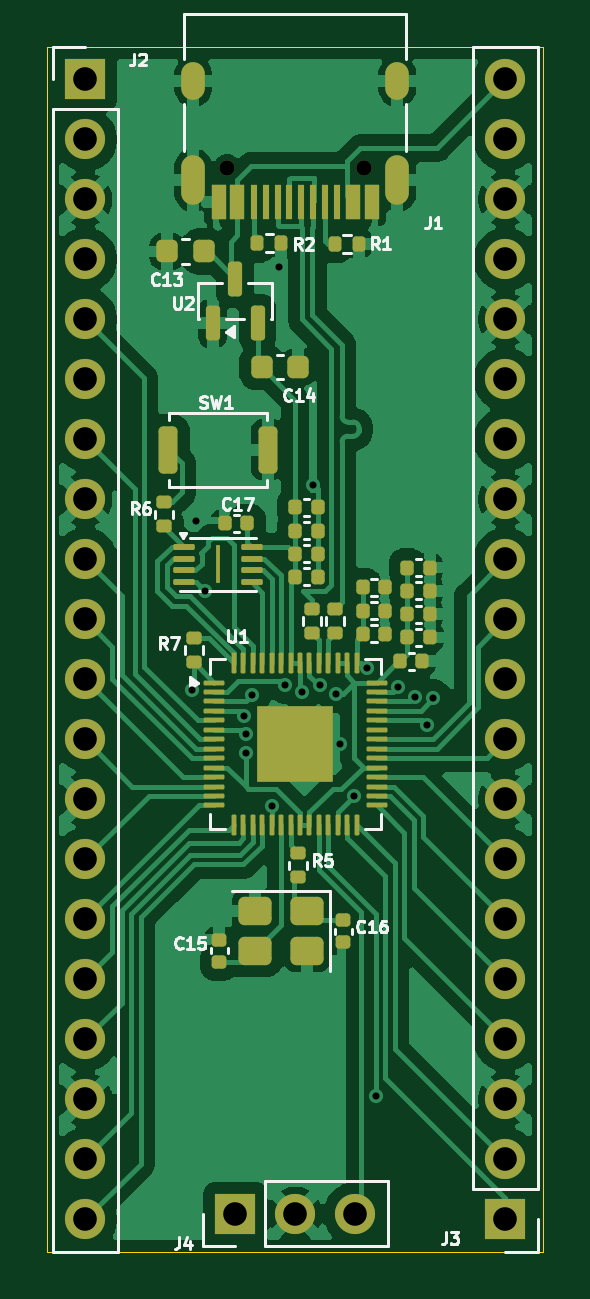
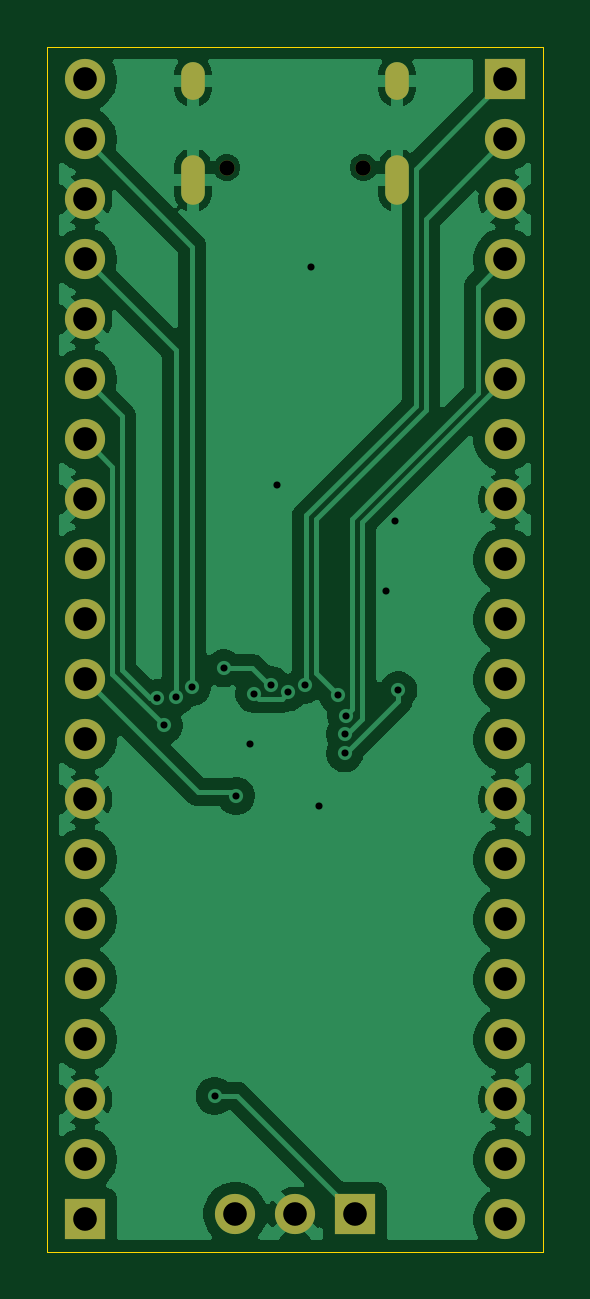
Circuit board: 11 layer files. Board 21.0 x 51.0 mm.
- bottom_copper: devboard-B_Cu.gbr (68852 bytes)
- bottom_mask: devboard-B_Mask.gbr (1926 bytes)
- paste: devboard-B_Paste.gbr (451 bytes)
- bottom_silk: devboard-B_Silkscreen.gbr (452 bytes)
- outline: devboard-Edge_Cuts.gbr (606 bytes)
- top_copper: devboard-F_Cu.gbr (108440 bytes)
- top_mask: devboard-F_Mask.gbr (8045 bytes)
- paste: devboard-F_Paste.gbr (6816 bytes)
- top_silk: devboard-F_Silkscreen.gbr (25023 bytes)
- drill: devboard-NPTH.drl (363 bytes)
- drill: devboard-PTH.drl (1613 bytes)

=== bottom_copper: devboard-B_Cu.gbr (68852 bytes, source omitted) ===
=== bottom_mask: devboard-B_Mask.gbr ===
%TF.GenerationSoftware,KiCad,Pcbnew,9.0.7*%
%TF.CreationDate,2026-03-01T17:39:18-05:00*%
%TF.ProjectId,devboard,64657662-6f61-4726-942e-6b696361645f,rev?*%
%TF.SameCoordinates,Original*%
%TF.FileFunction,Soldermask,Bot*%
%TF.FilePolarity,Negative*%
%FSLAX46Y46*%
G04 Gerber Fmt 4.6, Leading zero omitted, Abs format (unit mm)*
G04 Created by KiCad (PCBNEW 9.0.7) date 2026-03-01 17:39:18*
%MOMM*%
%LPD*%
G01*
G04 APERTURE LIST*
%ADD10O,1.000000X1.600000*%
%ADD11O,1.000000X2.100000*%
%ADD12C,0.650000*%
%ADD13C,1.700000*%
%ADD14R,1.700000X1.700000*%
G04 APERTURE END LIST*
D10*
%TO.C,J1*%
X155730000Y-48200000D03*
D11*
X155730000Y-52380000D03*
D10*
X164370000Y-48200000D03*
D11*
X164370000Y-52380000D03*
D12*
X157160000Y-51850000D03*
X162940000Y-51850000D03*
%TD*%
D13*
%TO.C,J2*%
X151160000Y-96380000D03*
X151160000Y-93840000D03*
X151160000Y-91300000D03*
X151160000Y-88760000D03*
X151160000Y-86220000D03*
X151160000Y-83680000D03*
X151160000Y-81140000D03*
X151160000Y-78600000D03*
X151160000Y-76060000D03*
X151160000Y-73520000D03*
X151160000Y-70980000D03*
X151160000Y-68440000D03*
X151160000Y-65900000D03*
X151160000Y-63360000D03*
X151160000Y-60820000D03*
X151160000Y-58280000D03*
X151160000Y-55740000D03*
X151160000Y-53200000D03*
X151160000Y-50660000D03*
D14*
X151160000Y-48120000D03*
%TD*%
D13*
%TO.C,J3*%
X168940000Y-48120000D03*
X168940000Y-50660000D03*
X168940000Y-53200000D03*
X168940000Y-55740000D03*
X168940000Y-58280000D03*
X168940000Y-60820000D03*
X168940000Y-63360000D03*
X168940000Y-65900000D03*
X168940000Y-68440000D03*
X168940000Y-70980000D03*
X168940000Y-73520000D03*
X168940000Y-76060000D03*
X168940000Y-78600000D03*
X168940000Y-81140000D03*
X168940000Y-83680000D03*
X168940000Y-86220000D03*
X168940000Y-88760000D03*
X168940000Y-91300000D03*
X168940000Y-93840000D03*
D14*
X168940000Y-96380000D03*
%TD*%
D13*
%TO.C,J4*%
X162590000Y-96140000D03*
X160050000Y-96140000D03*
D14*
X157510000Y-96140000D03*
%TD*%
M02*

=== paste: devboard-B_Paste.gbr ===
%TF.GenerationSoftware,KiCad,Pcbnew,9.0.7*%
%TF.CreationDate,2026-03-01T17:39:18-05:00*%
%TF.ProjectId,devboard,64657662-6f61-4726-942e-6b696361645f,rev?*%
%TF.SameCoordinates,Original*%
%TF.FileFunction,Paste,Bot*%
%TF.FilePolarity,Positive*%
%FSLAX46Y46*%
G04 Gerber Fmt 4.6, Leading zero omitted, Abs format (unit mm)*
G04 Created by KiCad (PCBNEW 9.0.7) date 2026-03-01 17:39:18*
%MOMM*%
%LPD*%
G01*
G04 APERTURE LIST*
G04 APERTURE END LIST*
M02*

=== bottom_silk: devboard-B_Silkscreen.gbr ===
%TF.GenerationSoftware,KiCad,Pcbnew,9.0.7*%
%TF.CreationDate,2026-03-01T17:39:18-05:00*%
%TF.ProjectId,devboard,64657662-6f61-4726-942e-6b696361645f,rev?*%
%TF.SameCoordinates,Original*%
%TF.FileFunction,Legend,Bot*%
%TF.FilePolarity,Positive*%
%FSLAX46Y46*%
G04 Gerber Fmt 4.6, Leading zero omitted, Abs format (unit mm)*
G04 Created by KiCad (PCBNEW 9.0.7) date 2026-03-01 17:39:18*
%MOMM*%
%LPD*%
G01*
G04 APERTURE LIST*
G04 APERTURE END LIST*
M02*

=== outline: devboard-Edge_Cuts.gbr ===
%TF.GenerationSoftware,KiCad,Pcbnew,9.0.7*%
%TF.CreationDate,2026-03-01T17:39:19-05:00*%
%TF.ProjectId,devboard,64657662-6f61-4726-942e-6b696361645f,rev?*%
%TF.SameCoordinates,Original*%
%TF.FileFunction,Profile,NP*%
%FSLAX46Y46*%
G04 Gerber Fmt 4.6, Leading zero omitted, Abs format (unit mm)*
G04 Created by KiCad (PCBNEW 9.0.7) date 2026-03-01 17:39:19*
%MOMM*%
%LPD*%
G01*
G04 APERTURE LIST*
%TA.AperFunction,Profile*%
%ADD10C,0.050000*%
%TD*%
G04 APERTURE END LIST*
D10*
X149550000Y-46750000D02*
X170550000Y-46750000D01*
X170550000Y-97750000D01*
X149550000Y-97750000D01*
X149550000Y-46750000D01*
M02*

=== top_copper: devboard-F_Cu.gbr (108440 bytes, source omitted) ===
=== top_mask: devboard-F_Mask.gbr (8045 bytes, source omitted) ===
=== paste: devboard-F_Paste.gbr (6816 bytes, source omitted) ===
=== top_silk: devboard-F_Silkscreen.gbr (25023 bytes, source omitted) ===
=== drill: devboard-NPTH.drl ===
M48
; DRILL file {KiCad 9.0.7} date 2026-03-01T17:39:15-0500
; FORMAT={-:-/ absolute / metric / decimal}
; #@! TF.CreationDate,2026-03-01T17:39:15-05:00
; #@! TF.GenerationSoftware,Kicad,Pcbnew,9.0.7
; #@! TF.FileFunction,NonPlated,1,2,NPTH
FMAT,2
METRIC
; #@! TA.AperFunction,NonPlated,NPTH,ComponentDrill
T1C0.650
%
G90
G05
T1
X157.16Y-51.85
X162.94Y-51.85
M30

=== drill: devboard-PTH.drl ===
M48
; DRILL file {KiCad 9.0.7} date 2026-03-01T17:39:15-0500
; FORMAT={-:-/ absolute / metric / decimal}
; #@! TF.CreationDate,2026-03-01T17:39:15-05:00
; #@! TF.GenerationSoftware,Kicad,Pcbnew,9.0.7
; #@! TF.FileFunction,Plated,1,2,PTH
FMAT,2
METRIC
; #@! TA.AperFunction,Plated,PTH,ViaDrill
T1C0.300
; #@! TA.AperFunction,Plated,PTH,ComponentDrill
T2C0.600
; #@! TA.AperFunction,Plated,PTH,ComponentDrill
T3C1.000
%
G90
G05
T1
X155.675Y-73.977
X155.83Y-66.8
X156.209Y-69.761
X157.891Y-75.05
X157.95Y-75.848
X157.95Y-76.648
X158.229Y-74.19
X159.05Y-78.86
X159.37Y-56.06
X159.616Y-73.738
X160.343Y-74.07
X160.8Y-65.27
X161.077Y-73.75
X161.773Y-74.143
X161.94Y-76.24
X162.55Y-78.448
X163.065Y-73.05
X163.46Y-91.15
X164.405Y-73.85
X165.098Y-74.25
X165.606Y-75.45
X165.895Y-74.312
T3
X151.16Y-48.12
X151.16Y-50.66
X151.16Y-53.2
X151.16Y-55.74
X151.16Y-58.28
X151.16Y-60.82
X151.16Y-63.36
X151.16Y-65.9
X151.16Y-68.44
X151.16Y-70.98
X151.16Y-73.52
X151.16Y-76.06
X151.16Y-78.6
X151.16Y-81.14
X151.16Y-83.68
X151.16Y-86.22
X151.16Y-88.76
X151.16Y-91.3
X151.16Y-93.84
X151.16Y-96.38
X157.51Y-96.14
X160.05Y-96.14
X162.59Y-96.14
X168.94Y-48.12
X168.94Y-50.66
X168.94Y-53.2
X168.94Y-55.74
X168.94Y-58.28
X168.94Y-60.82
X168.94Y-63.36
X168.94Y-65.9
X168.94Y-68.44
X168.94Y-70.98
X168.94Y-73.52
X168.94Y-76.06
X168.94Y-78.6
X168.94Y-81.14
X168.94Y-83.68
X168.94Y-86.22
X168.94Y-88.76
X168.94Y-91.3
X168.94Y-93.84
X168.94Y-96.38
T2
G00X155.73Y-48.5
M15
G01X155.73Y-47.9
M16
G05
G00X155.73Y-52.93
M15
G01X155.73Y-51.83
M16
G05
G00X164.37Y-48.5
M15
G01X164.37Y-47.9
M16
G05
G00X164.37Y-52.93
M15
G01X164.37Y-51.83
M16
G05
M30
